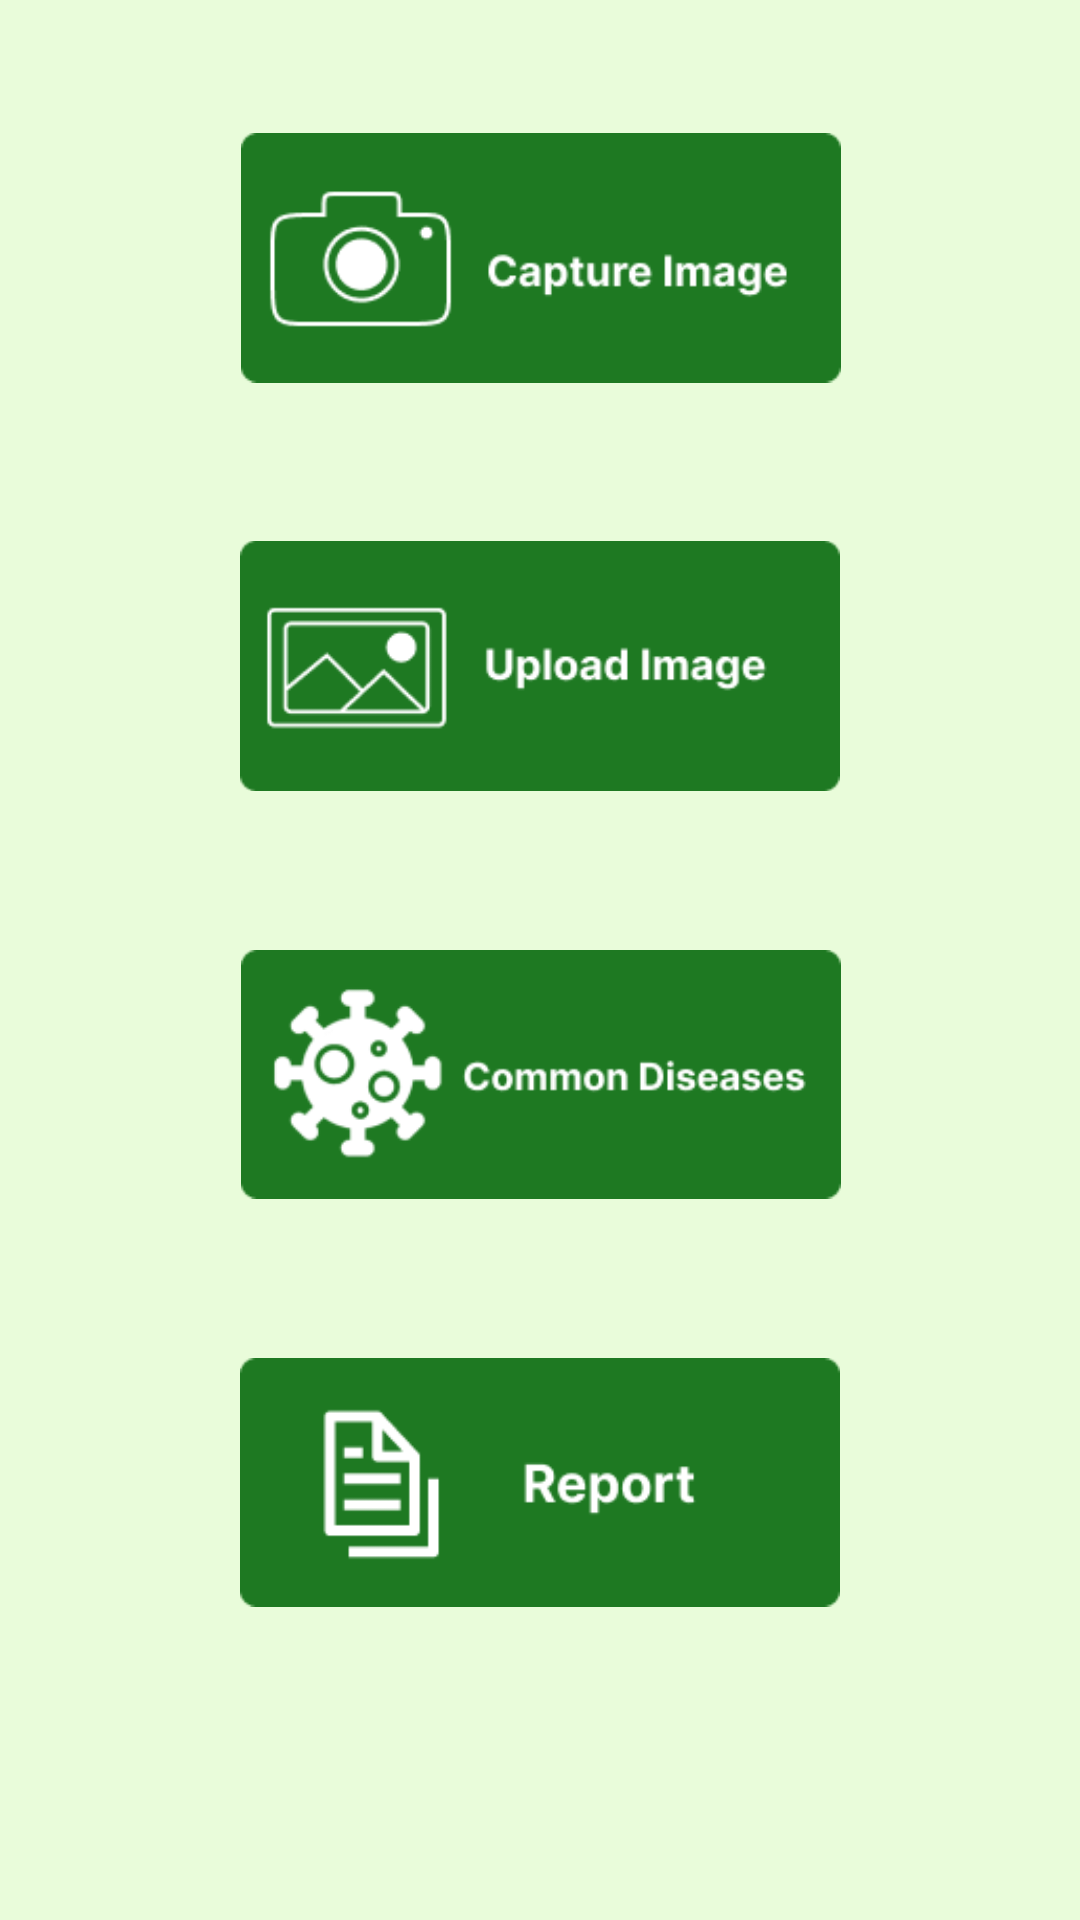

Produce the Android XML layout that renders to this screen, including the resource entries it uses.
<!-- AndroidManifest.xml: application theme Theme.CondiPlant -->
<!-- res/layout/fragment_home.xml -->
<?xml version="1.0" encoding="utf-8"?>
<androidx.constraintlayout.widget.ConstraintLayout xmlns:android="http://schemas.android.com/apk/res/android"
    xmlns:app="http://schemas.android.com/apk/res-auto"
    xmlns:tools="http://schemas.android.com/tools"
    android:layout_width="match_parent"
    android:layout_height="match_parent"
    android:background="@color/BgGreen"
    tools:context=".MainActivity">


    <ImageButton
        android:id="@+id/btnSeeDiseases"
        android:layout_width="200dp"
        android:layout_height="100dp"
        android:layout_marginTop="36dp"
        android:adjustViewBounds="true"
        android:background="#00FFFFFF"
        android:contentDescription="See Diseases"
        android:scaleType="centerInside"
        app:layout_constraintEnd_toEndOf="parent"
        app:layout_constraintHorizontal_bias="0.503"
        app:layout_constraintStart_toStartOf="parent"
        app:layout_constraintTop_toBottomOf="@+id/btnUpload"
        app:srcCompat="@drawable/disease_rec_new" />

    <ImageButton
        android:id="@+id/btnUpload"
        android:layout_width="200dp"
        android:layout_height="100dp"
        android:layout_marginTop="36dp"
        android:adjustViewBounds="true"
        android:background="#00FFFFFF"
        android:contentDescription="Upload Image"
        android:scaleType="fitCenter"
        app:layout_constraintEnd_toEndOf="parent"
        app:layout_constraintStart_toStartOf="parent"
        app:layout_constraintTop_toBottomOf="@+id/btnCapture"
        app:srcCompat="@drawable/upload_rec_new" />

    <ImageButton
        android:id="@+id/btnCapture"
        android:layout_width="200dp"
        android:layout_height="100dp"
        android:layout_marginTop="36dp"
        android:adjustViewBounds="true"
        android:background="#00FFFFFF"
        android:contentDescription="Capture Image"
        android:scaleType="centerInside"
        app:layout_constraintEnd_toEndOf="parent"
        app:layout_constraintHorizontal_bias="0.502"
        app:layout_constraintStart_toStartOf="parent"
        app:layout_constraintTop_toTopOf="parent"
        app:srcCompat="@drawable/capture_rec_new" />

    <ImageButton
        android:id="@+id/btnReport"
        android:layout_width="200dp"
        android:layout_height="100dp"
        android:layout_marginTop="36dp"
        android:background="#00FFFFFF"
        android:scaleType="centerInside"
        app:layout_constraintEnd_toEndOf="parent"
        app:layout_constraintStart_toStartOf="parent"
        app:layout_constraintTop_toBottomOf="@+id/btnSeeDiseases"
        app:srcCompat="@drawable/report_rec" />


</androidx.constraintlayout.widget.ConstraintLayout>
<!-- resources referenced by this layout -->
<resources>
  <color name="BgGreen">#E9FCDA</color>
  <!-- drawable capture_rec_new: png bitmap (drawable, 4765 bytes) -->
  <!-- drawable disease_rec_new: png bitmap (drawable, 8337 bytes) -->
  <!-- drawable report_rec: png bitmap (drawable, 2829 bytes) -->
  <!-- drawable upload_rec_new: png bitmap (drawable, 3936 bytes) -->
  <style name="Theme.CondiPlant" parent="Base.Theme.CondiPlant" />
  <style name="Base.Theme.CondiPlant" parent="Theme.Material3.DayNight.NoActionBar">
          
          
      </style>
</resources>
